Image classification data set "cleaned" (massamba0809/atelier_prepa_donnees_images on GitHub). Class labels (6): cardboard, glass, metal, paper, plastic, trash.

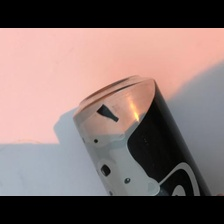
Label: metal

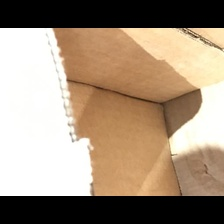
Label: cardboard

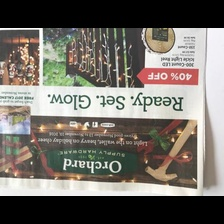
Label: paper

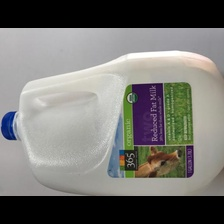
Label: plastic

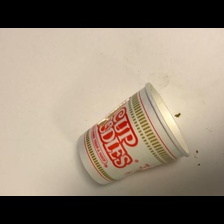
Label: trash

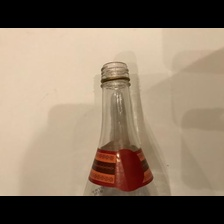
Label: glass
